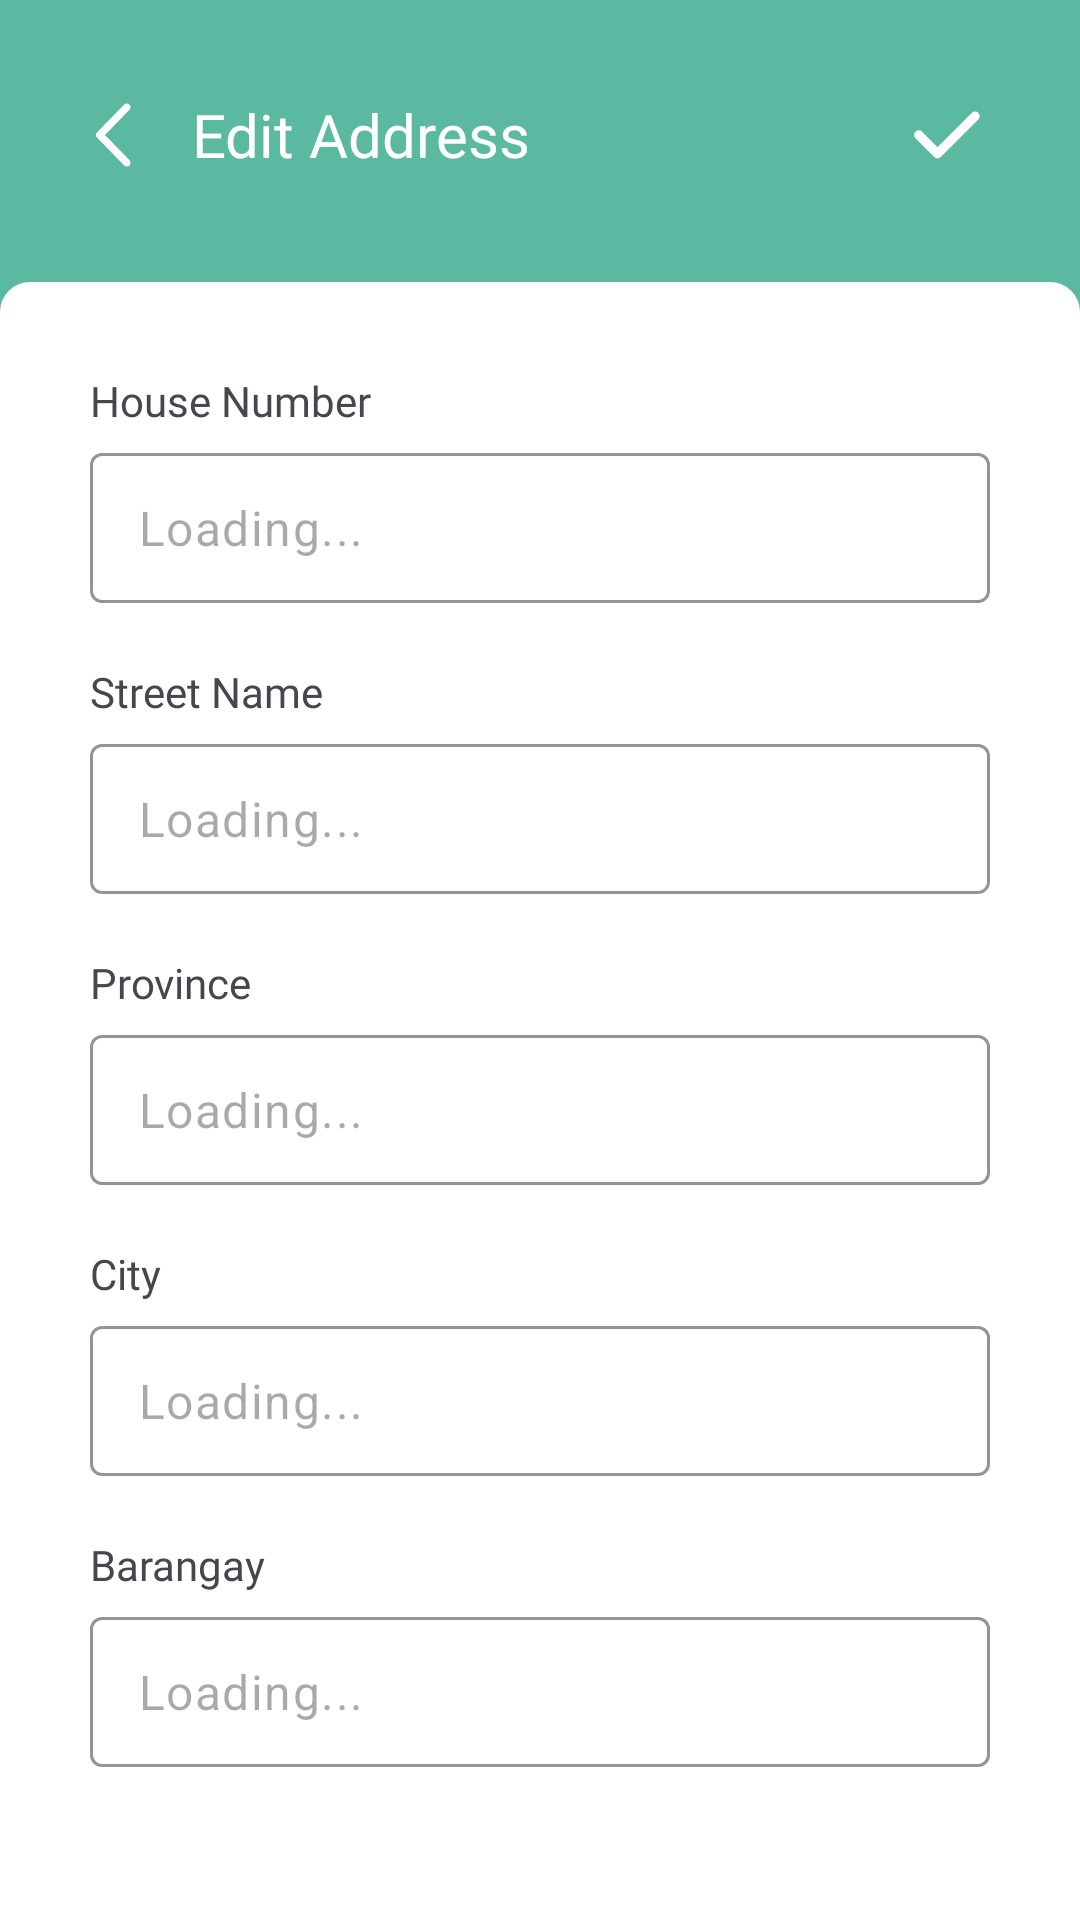

Produce the Android XML layout that renders to this screen, including the resource entries it uses.
<!-- AndroidManifest.xml: application theme Theme.TGS -->
<!-- res/layout/edit_address.xml -->
<?xml version="1.0" encoding="utf-8"?>
<RelativeLayout xmlns:android="http://schemas.android.com/apk/res/android"
    android:layout_width="match_parent"
    android:layout_height="match_parent"
    xmlns:app="http://schemas.android.com/apk/res-auto"
    android:background="@color/white">

    <View
        android:layout_width="match_parent"
        android:layout_height="150dp"/>

    <ScrollView
        android:layout_width="match_parent"
        android:layout_height="match_parent">

        <LinearLayout
            android:layout_width="match_parent"
            android:layout_height="wrap_content"
            android:background="@color/green"
            android:orientation="vertical">

            <LinearLayout
                android:layout_width="match_parent"
                android:layout_height="wrap_content"
                android:orientation="horizontal"
                android:layout_marginStart="30dp"
                android:layout_marginEnd="30dp"
                android:layout_marginTop="30dp">

                <ImageButton
                    android:id="@+id/backBtn"
                    android:layout_width="wrap_content"
                    android:layout_height="wrap_content"
                    android:layout_weight="0"
                    android:layout_gravity="center_vertical"
                    app:srcCompat="@drawable/arrow_icon"
                    android:scaleX="-1"
                    app:tint="@color/white"
                    android:layout_marginEnd="10sp"
                    android:background="@android:color/transparent"/>

                <TextView
                    android:id="@+id/textView13"
                    android:layout_width="wrap_content"
                    android:layout_height="wrap_content"
                    android:layout_gravity="center_vertical"
                    android:layout_weight="1"
                    android:text="Edit Address"
                    android:textSize="20sp"
                    android:fontFamily="@font/quicksand_bold"
                    android:textColor="@color/white"/>

                <ImageButton
                    android:id="@+id/doneBtn"
                    android:layout_width="wrap_content"
                    android:layout_height="wrap_content"
                    android:layout_weight="0"
                    android:layout_gravity="center_vertical"
                    app:srcCompat="@drawable/check_icon"
                    android:background="@android:color/transparent"/>
            </LinearLayout>

            <LinearLayout
                android:layout_width="match_parent"
                android:layout_height="match_parent"
                android:orientation="vertical"
                android:layout_marginTop="34dp"
                android:background="@drawable/rounded_bg"
                android:padding="30dp">

                <TextView
                    android:id="@+id/textView5"
                    android:layout_width="match_parent"
                    android:layout_height="wrap_content"
                    android:layout_marginBottom="8dp"
                    android:fontFamily="@font/quicksand_semibold"
                    android:text="House Number" />

                <com.google.android.material.textfield.TextInputLayout
                    android:layout_width="match_parent"
                    android:layout_height="wrap_content"
                    app:cursorColor="@color/green"
                    app:boxStrokeColor="@color/green"
                    android:layout_marginBottom="20dp"
                    app:hintEnabled="false">

                    <com.google.android.material.textfield.TextInputEditText
                        android:id="@+id/houseNumber"
                        android:layout_width="match_parent"
                        android:layout_height="50dp"
                        android:paddingVertical="10dp"
                        android:hint="@string/loading"
                        android:inputType="text"/>

                </com.google.android.material.textfield.TextInputLayout>

                <TextView
                    android:id="@+id/textView6"
                    android:layout_width="match_parent"
                    android:layout_height="wrap_content"
                    android:layout_marginBottom="8dp"
                    android:fontFamily="@font/quicksand_semibold"
                    android:text="Street Name" />

                <com.google.android.material.textfield.TextInputLayout
                    android:layout_width="match_parent"
                    android:layout_height="wrap_content"
                    app:cursorColor="@color/green"
                    app:boxStrokeColor="@color/green"
                    android:layout_marginBottom="20dp"
                    app:hintEnabled="false">

                    <com.google.android.material.textfield.TextInputEditText
                        android:id="@+id/streetName"
                        android:layout_width="match_parent"
                        android:layout_height="50dp"
                        android:paddingVertical="10dp"
                        android:hint="@string/loading"
                        android:inputType="text"/>

                </com.google.android.material.textfield.TextInputLayout>

                <TextView
                    android:id="@+id/textView7"
                    android:layout_width="match_parent"
                    android:layout_height="wrap_content"
                    android:layout_marginBottom="8dp"
                    android:fontFamily="@font/quicksand_semibold"
                    android:text="Province" />

                <com.google.android.material.textfield.TextInputLayout
                    android:layout_width="match_parent"
                    android:layout_height="wrap_content"
                    app:cursorColor="@color/green"
                    app:boxStrokeColor="@color/green"
                    android:layout_marginBottom="20dp"
                    app:hintEnabled="false">

                    <com.google.android.material.textfield.TextInputEditText
                        android:id="@+id/province"
                        android:layout_width="match_parent"
                        android:layout_height="50dp"
                        android:paddingVertical="10dp"
                        android:hint="@string/loading"
                        android:inputType="text"/>

                </com.google.android.material.textfield.TextInputLayout>

                <TextView
                    android:id="@+id/textView8"
                    android:layout_width="match_parent"
                    android:layout_height="wrap_content"
                    android:layout_marginBottom="8dp"
                    android:fontFamily="@font/quicksand_semibold"
                    android:text="City" />

                <com.google.android.material.textfield.TextInputLayout
                    android:layout_width="match_parent"
                    android:layout_height="wrap_content"
                    app:cursorColor="@color/green"
                    app:boxStrokeColor="@color/green"
                    android:layout_marginBottom="20dp"
                    app:hintEnabled="false">

                    <com.google.android.material.textfield.TextInputEditText
                        android:id="@+id/city"
                        android:layout_width="match_parent"
                        android:layout_height="50dp"
                        android:paddingVertical="10dp"
                        android:hint="@string/loading"
                        android:inputType="text"/>

                </com.google.android.material.textfield.TextInputLayout>

                <TextView
                    android:id="@+id/textView9"
                    android:layout_width="match_parent"
                    android:layout_height="wrap_content"
                    android:layout_marginBottom="8dp"
                    android:fontFamily="@font/quicksand_semibold"
                    android:text="Barangay" />

                <com.google.android.material.textfield.TextInputLayout
                    android:layout_width="match_parent"
                    android:layout_height="wrap_content"
                    app:cursorColor="@color/green"
                    app:boxStrokeColor="@color/green"
                    android:layout_marginBottom="20dp"
                    app:hintEnabled="false">

                    <com.google.android.material.textfield.TextInputEditText
                        android:id="@+id/barangay"
                        android:layout_width="match_parent"
                        android:layout_height="50dp"
                        android:paddingVertical="10dp"
                        android:hint="@string/loading"
                        android:inputType="text"/>

                </com.google.android.material.textfield.TextInputLayout>

            </LinearLayout>
        </LinearLayout>
    </ScrollView>

</RelativeLayout>
<!-- resources referenced by this layout -->
<resources>
  <color name="green">#FF5CB9A1</color>
  <color name="white">#FFFFFFFF</color>
  <!-- drawable arrow_icon (drawable) -->
  <vector xmlns:android="http://schemas.android.com/apk/res/android"
      android:width="24dp"
      android:height="24dp"
      android:viewportHeight="24"
      android:viewportWidth="24">
  
    <group
        android:name="flipGroup"
        android:pivotX="12"
        android:pivotY="12"
        android:scaleX="-1">
  
      <path
          android:fillColor="@color/gray"
          android:strokeColor="@color/gray"
          android:strokeWidth="1"
          android:pathData="m4.296,12l8.492,-8.727a0.75,0.75 0,1 0,-1.075 -1.046l-9,9.25a0.75,0.75 0,0 0,0 1.046l9,9.25a0.75,0.75 0,1 0,1.075 -1.046z"/>
    </group>
  
  </vector>
  <!-- drawable check_icon (drawable) -->
  <vector xmlns:android="http://schemas.android.com/apk/res/android"
      android:width="30dp"
      android:height="30dp"
      android:viewportWidth="24"
      android:viewportHeight="24">
    <path
        android:pathData="M20,7L10,17l-5,-5"
        android:strokeLineJoin="round"
        android:strokeWidth="2.5"
        android:fillColor="#00000000"
        android:strokeColor="@color/white"
        android:strokeLineCap="round"/>
  </vector>
  <!-- drawable rounded_bg (drawable) -->
  <?xml version="1.0" encoding="utf-8"?>
  <shape xmlns:android="http://schemas.android.com/apk/res/android"
      android:shape="rectangle">
  
      <solid android:color="@color/white"/>
      <corners android:topLeftRadius="10dp" android:topRightRadius="10dp" android:bottomLeftRadius="0dp" android:bottomRightRadius="0dp"/>
  
  </shape>
  <string name="loading">Loading...</string>
  <style name="Theme.TGS" parent="Base.Theme.TGS" />
  <color name="gray">#FFB7B7B7</color>
  <style name="Base.Theme.TGS" parent="Theme.Material3.DayNight.NoActionBar">
          
          
      </style>
</resources>
